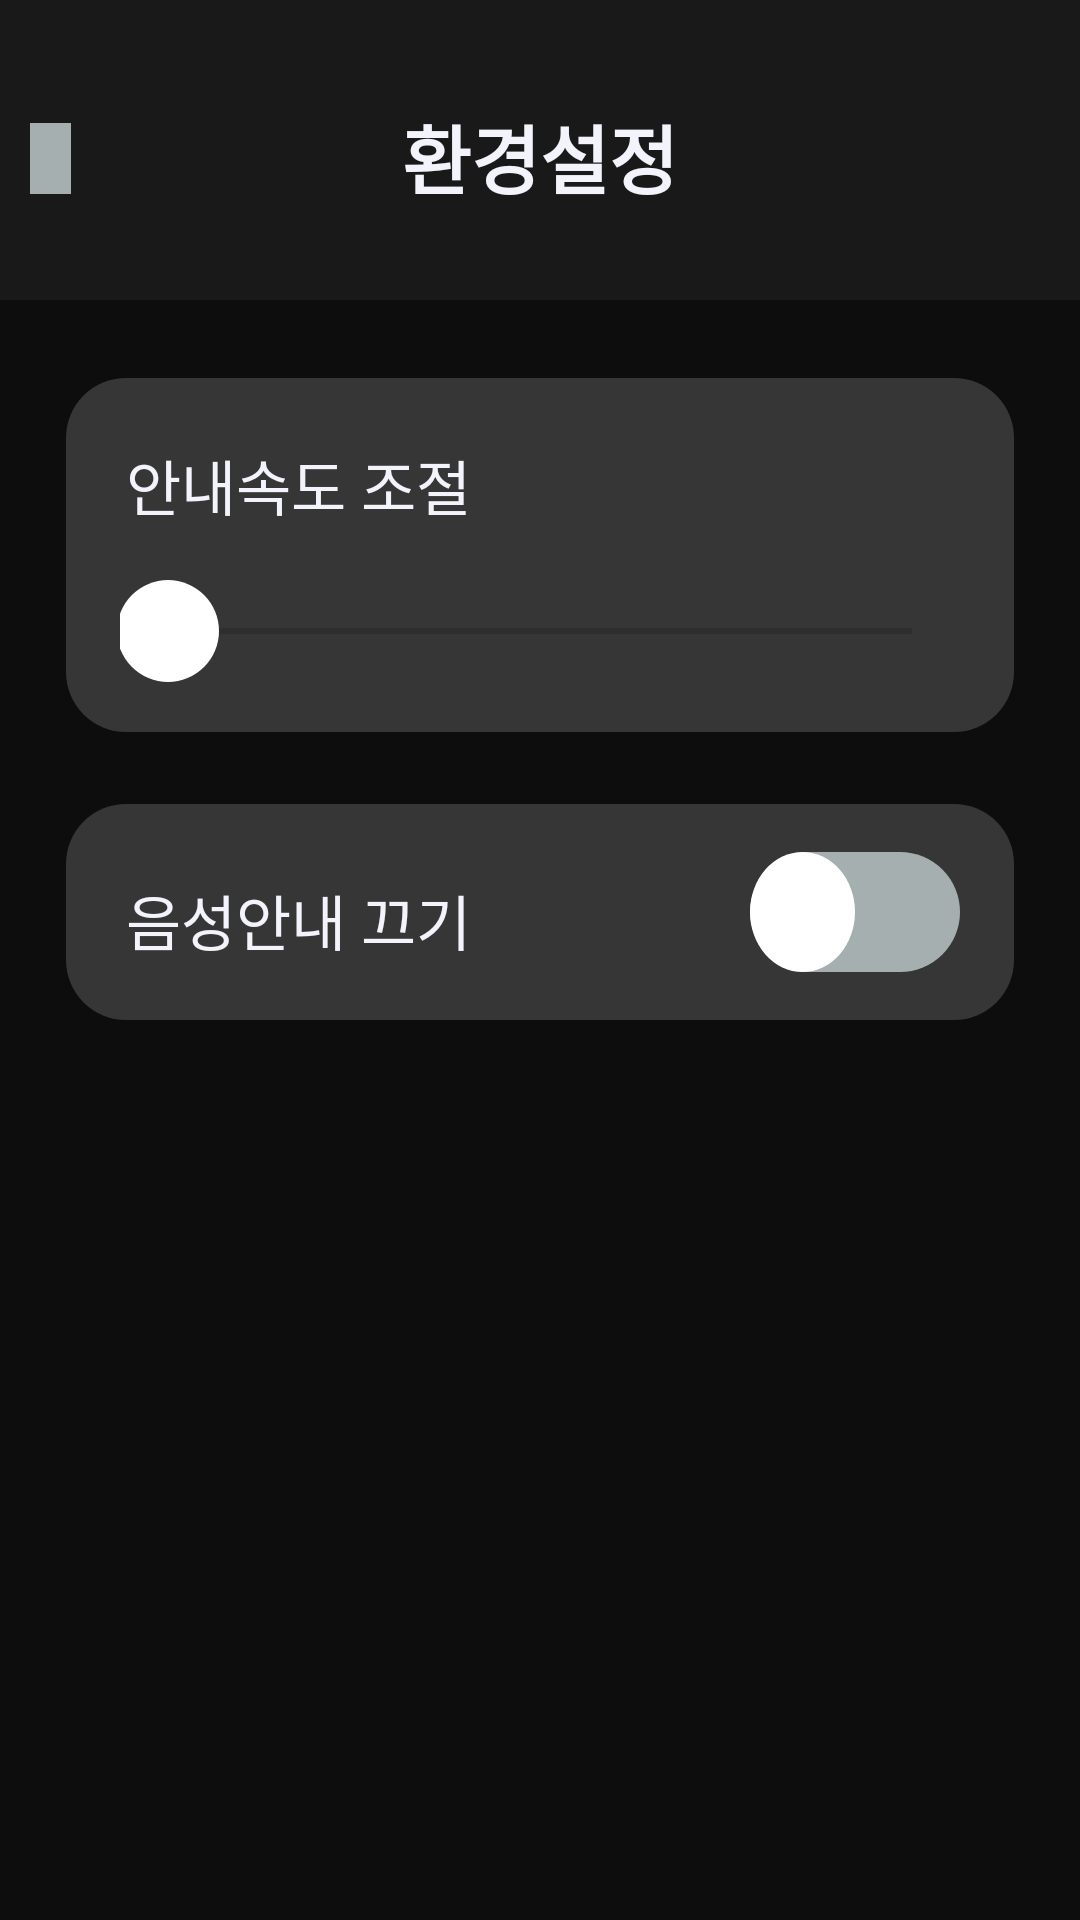

This screen was rendered from an Android layout file. Write that file and the resources it references.
<!-- AndroidManifest.xml: application theme Theme.DigitalProject_android -->
<!-- res/layout/activity_audio.xml -->
<?xml version="1.0" encoding="utf-8"?>
<androidx.constraintlayout.widget.ConstraintLayout xmlns:android="http://schemas.android.com/apk/res/android"
    xmlns:app="http://schemas.android.com/apk/res-auto"
    xmlns:tools="http://schemas.android.com/tools"
    android:layout_width="match_parent"
    android:layout_height="match_parent"
    android:background="#0d0d0d"
    tools:context=".AudioActivity">

    <View
        android:id="@+id/banner_v"
        android:layout_width="match_parent"
        android:layout_height="100dp"
        android:background="#191919"
        app:layout_constraintEnd_toEndOf="parent"
        app:layout_constraintStart_toStartOf="parent"
        app:layout_constraintTop_toTopOf="parent" />

    <TextView
        android:layout_width="wrap_content"
        android:layout_height="wrap_content"
        android:textStyle="bold"
        android:textSize="25sp"
        android:textColor="#f3f3fc"
        android:gravity="center_horizontal"
        android:text="환경설정"
        tools:ignore="MissingConstraints"
        android:layout_marginTop="34dp"
        app:layout_constraintTop_toTopOf="parent"
        app:layout_constraintStart_toStartOf="parent"
        app:layout_constraintEnd_toEndOf="parent"
        />

    <ImageView
        android:id="@+id/back"
        android:layout_marginTop="41dp"
        app:layout_constraintTop_toTopOf="parent"
        app:layout_constraintStart_toStartOf="parent"
        android:layout_marginStart="10dp"
        android:layout_marginEnd="336.5dp"
        android:layout_width="13.5dp"
        android:layout_height="23.6dp"
        android:background="#a6afaf"
        tools:ignore="MissingConstraints">
    </ImageView>

    <LinearLayout
        android:id="@+id/audiospeed"
        android:orientation="vertical"
        android:layout_width="316dp"
        android:layout_height="118dp"
        app:layout_constraintTop_toBottomOf="@+id/banner_v"
        android:layout_marginTop="26dp"
        app:layout_constraintStart_toStartOf="parent"
        app:layout_constraintEnd_toEndOf="parent"
        android:background="@drawable/audio_btn_shape"
        tools:ignore="MissingConstraints,Orientation">

        <TextView
            android:id = "@+id/audiospeed_text"
            android:layout_width="wrap_content"
            android:layout_height="wrap_content"
            android:textStyle="normal"
            android:textSize="20sp"
            android:textColor="#f3f3fc"
            android:layout_marginTop="21dp"
            android:layout_marginStart="20dp"
            android:text="안내속도 조절"/>

        <SeekBar
            android:id="@+id/audio_seekbar"
            android:layout_width="280dp"
            android:layout_height="34dp"
            android:max="10"
            android:progress="0"
            android:layout_marginTop="17dp"
            android:layout_marginStart="18dp"
            android:thumb="@drawable/custom_seekbar_thumb" />
    </LinearLayout>

    <LinearLayout
        android:orientation="horizontal"
        android:id="@+id/audio_onoff"
        android:layout_width="316dp"
        android:layout_height="72dp"
        app:layout_constraintTop_toBottomOf="@+id/audiospeed"
        android:layout_marginTop="24dp"
        app:layout_constraintStart_toStartOf="parent"
        app:layout_constraintEnd_toEndOf="parent"
        android:background="@drawable/audio_btn_shape"
        tools:ignore="MissingConstraints,Orientation">

        <TextView
            android:id = "@+id/audio_onoff_text"
            android:layout_width="wrap_content"
            android:layout_height="wrap_content"
            android:textStyle="normal"
            android:textSize="20sp"
            android:textColor="#f3f3fc"
            android:layout_marginTop="22dp"
            app:layout_constraintStart_toStartOf="parent"
            android:layout_marginStart="20dp"
            app:layout_constraintEnd_toStartOf="@id/switchView"
            android:layout_marginEnd="89dp"
            android:text="음성안내 끄기"/>

        <Switch
            android:id="@+id/switchView"
            android:layout_width="74dp"
            android:layout_height="40dp"
            android:checked="false"
            android:layout_marginTop="16dp"
            app:layout_constraintEnd_toEndOf="parent"

            android:track="@drawable/custom_switch_track"
            android:thumb="@drawable/custom_switch_thumb"

            tools:ignore="UseSwitchCompatOrMaterialXml" />


    </LinearLayout>




</androidx.constraintlayout.widget.ConstraintLayout>
<!-- resources referenced by this layout -->
<resources>
  <!-- drawable audio_btn_shape (drawable) -->
  <?xml version="1.0" encoding="utf-8"?>
  <shape xmlns:android="http://schemas.android.com/apk/res/android"
      android:shape="rectangle">
      <solid android:color="#363636" />
      <corners
          android:bottomLeftRadius="20dp"
          android:bottomRightRadius="20dp"
          android:topLeftRadius="20dp"
          android:topRightRadius="20dp" />
  
  </shape>
  <!-- drawable custom_seekbar_thumb (drawable) -->
  <?xml version="1.0" encoding="utf-8"?>
  <shape xmlns:android="http://schemas.android.com/apk/res/android"
      android:shape="oval"
      android:useLevel="false" >
      <solid android:color="#ffffff" />
  
      <size
          android:width="34dp"
          android:height="34dp" />
  </shape>
  <!-- drawable custom_switch_thumb (drawable) -->
  <?xml version="1.0" encoding="utf-8"?>
  <selector xmlns:android="http://schemas.android.com/apk/res/android">
      <item
          android:drawable="@drawable/custom_switch_thumb_on_off"
          android:state_checked="false"/>
      <item
          android:drawable="@drawable/custom_switch_thumb_on_off"
          android:state_checked="true"/>
  </selector>
  <!-- drawable custom_switch_track (drawable) -->
  <?xml version="1.0" encoding="utf-8"?>
  <selector xmlns:android="http://schemas.android.com/apk/res/android">
      <item
          android:drawable="@drawable/custom_switch_track_off"
          android:state_checked="false"/>
      <item
          android:drawable="@drawable/custom_switch_track_on"
          android:state_checked="true"/>
  </selector>
  <style name="Theme.DigitalProject_android" parent="Theme.MaterialComponents.DayNight.DarkActionBar">
          
          <item name="colorPrimary">@color/purple_500</item>
          <item name="colorPrimaryVariant">@color/black</item>
          <item name="colorOnPrimary">@color/white</item>
          
          <item name="colorSecondary">@color/teal_200</item>
          <item name="colorSecondaryVariant">@color/teal_700</item>
          <item name="colorOnSecondary">@color/black</item>
          
          <item name="android:statusBarColor" tools:targetApi="l">?attr/colorPrimaryVariant</item>
          
          <item name="windowNoTitle">true</item>
      </style>
  <!-- drawable custom_switch_thumb_on_off (drawable) -->
  <?xml version="1.0" encoding="utf-8"?>
  <shape xmlns:android="http://schemas.android.com/apk/res/android"
      android:shape="oval">
      <size
          android:width="35dp"
          android:height="35dp" />
      <solid android:color="#FFFFFF" />
  
      
      
      
      
  </shape>
  <!-- drawable custom_switch_track_off (drawable) -->
  <?xml version="1.0" encoding="utf-8"?>
  <shape xmlns:android="http://schemas.android.com/apk/res/android"
      android:shape="rectangle">
      <corners android:radius="20dp" />
      <size
          android:width="74dp"
          android:height="40dp" />
      <solid android:color="#a6afaf" />
  
  
      
      
      
      
  </shape>
  <!-- drawable custom_switch_track_on (drawable) -->
  <?xml version="1.0" encoding="utf-8"?>
  <shape xmlns:android="http://schemas.android.com/apk/res/android"
      android:shape="rectangle">
      <corners android:radius="20dp" />
      <size
          android:width="74dp"
          android:height="40dp" />
      <solid android:color="#74fbcf" />
  
      
      
      
      
  </shape>
  <color name="purple_500">#FF6200EE</color>
  <color name="black">#FF000000</color>
  <color name="white">#FFFFFFFF</color>
  <color name="teal_200">#FF03DAC5</color>
  <color name="teal_700">#FF018786</color>
</resources>
